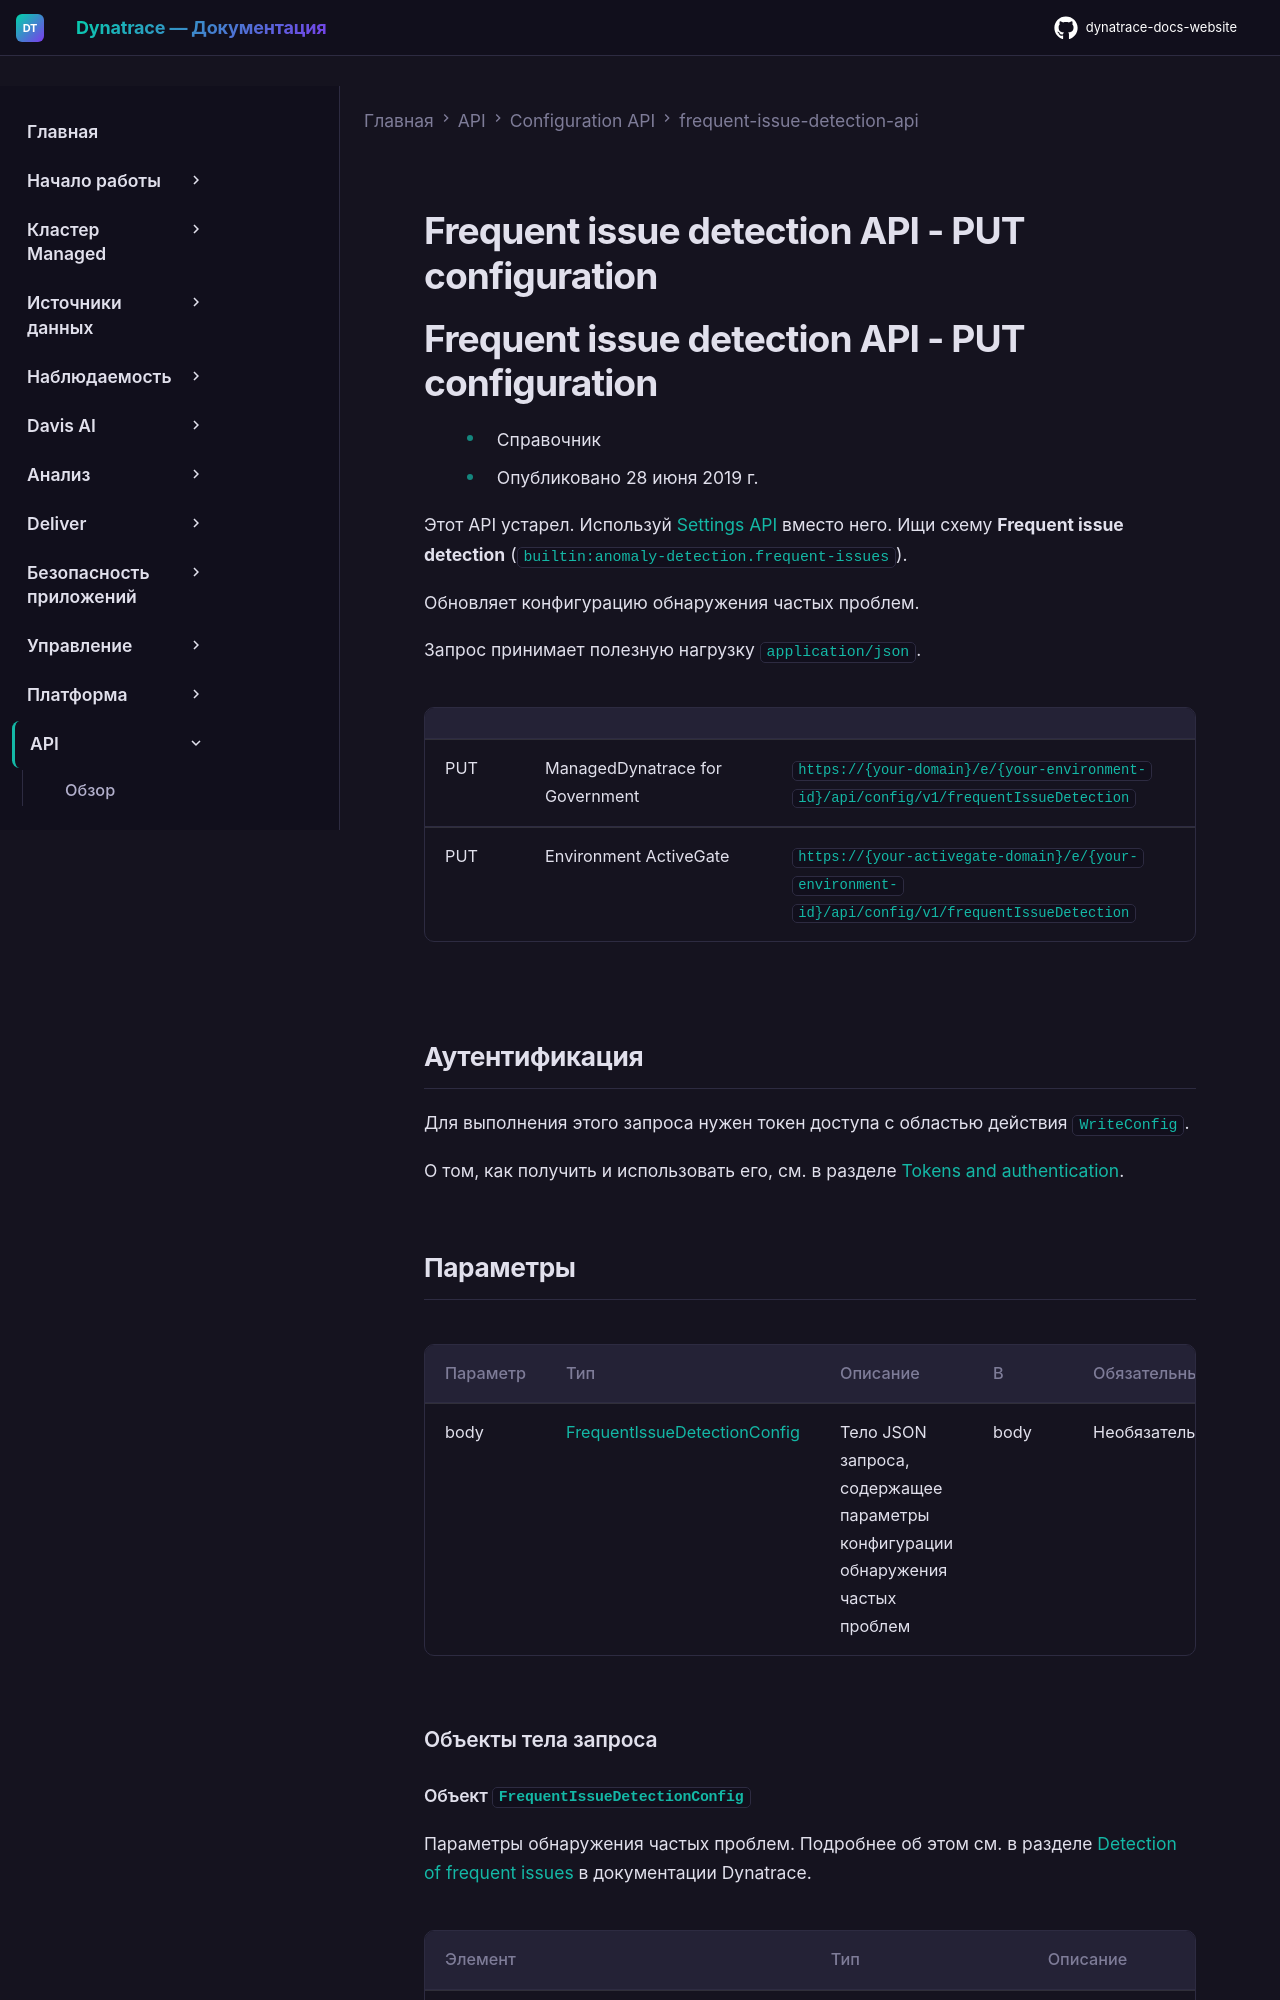

repository: Yerkebulan-Ardabayev/dynatrace-docs-website · page: managed-ru/dynatrace-api/configuration-api/frequent-issue-detection-api/put-configuration/index.html · generator: mkdocs

---
title: Frequent issue detection API - PUT configuration
source: https://docs.dynatrace.com/managed/dynatrace-api/configuration-api/frequent-issue-detection-api/put-configuration
---

# Frequent issue detection API - PUT configuration

# Frequent issue detection API - PUT configuration

* Справочник
* Опубликовано 28 июня 2019 г.

Этот API устарел. Используй [Settings API](/managed/dynatrace-api/environment-api/settings "Find out what the Dynatrace Settings API offers.") вместо него. Ищи схему **Frequent issue detection** (`builtin:anomaly-detection.frequent-issues`).

Обновляет конфигурацию обнаружения частых проблем.

Запрос принимает полезную нагрузку `application/json`.

|  |  |  |
| --- | --- | --- |
| PUT | ManagedDynatrace for Government | `https://{your-domain}/e/{your-environment-id}/api/config/v1/frequentIssueDetection` |
| PUT | Environment ActiveGate | `https://{your-activegate-domain}/e/{your-environment-id}/api/config/v1/frequentIssueDetection` |
